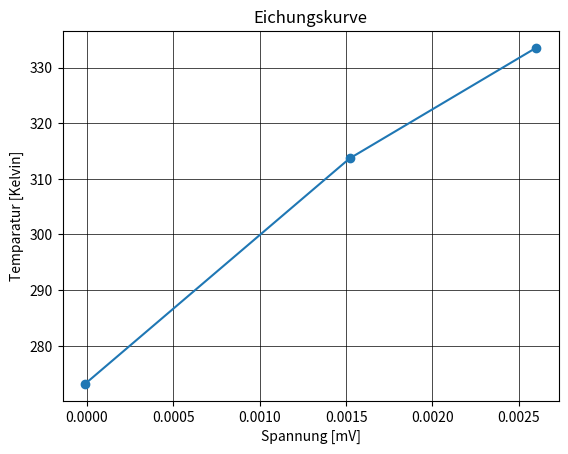

Source code (Python):
import numpy as np 
import matplotlib.pyplot as plt
import scipy as sp
import sympy as sy


#Eichungskurve

calibration_temperature = [60.4, 40.5, 0]
calibration_temperature_kelvin = []

for i in range(len(calibration_temperature)):
    add_kelvin = calibration_temperature[i] + 273.15
    calibration_temperature_kelvin.append(add_kelvin)

print(calibration_temperature_kelvin)

calibration_voltage = [2.60*10**-3, 1.52*10**-3, -0.01*10**-3] # ACHTUNG IN MILLIVOLT!!!!!!!



def thermo_voltage(a, b, c, T, T_ref,):
    temp_diff = (T - T_ref)
    U_therm = a * temp_diff**2 + b * temp_diff + c
    return U_therm

U = thermo_voltage(a=1, b=1 ,c=1 , T=1 , T_ref=2,  )


# Noch nicht fertig, wird nur hochgeladen um Merging-Konflikte zu vermeiden. Nächste Aufgabe, Koeffizienten bestimmen, entweder mit Scipy oder mit SciDavis, erstmal essen.

A = np.array([
    [60.4**2, 60.4],
    [40.5**2, 40.4]
])
B = np.array(calibration_voltage[0:-1]) # ACHTUNG IN MILLIVOLT!!!!!!!

coefficients = np.linalg.solve(A, B)
a, b = coefficients

print(f'a = {a}, b = {b}')
print(A)

plt.plot(calibration_voltage, calibration_temperature_kelvin, linestyle='-', marker='o')
plt.grid(visible=True, color='black', linewidth=0.5)
plt.title("Eichungskurve")
plt.xlabel("Spannung [mV]")
plt.ylabel("Temparatur [Kelvin]")
plt.show()
